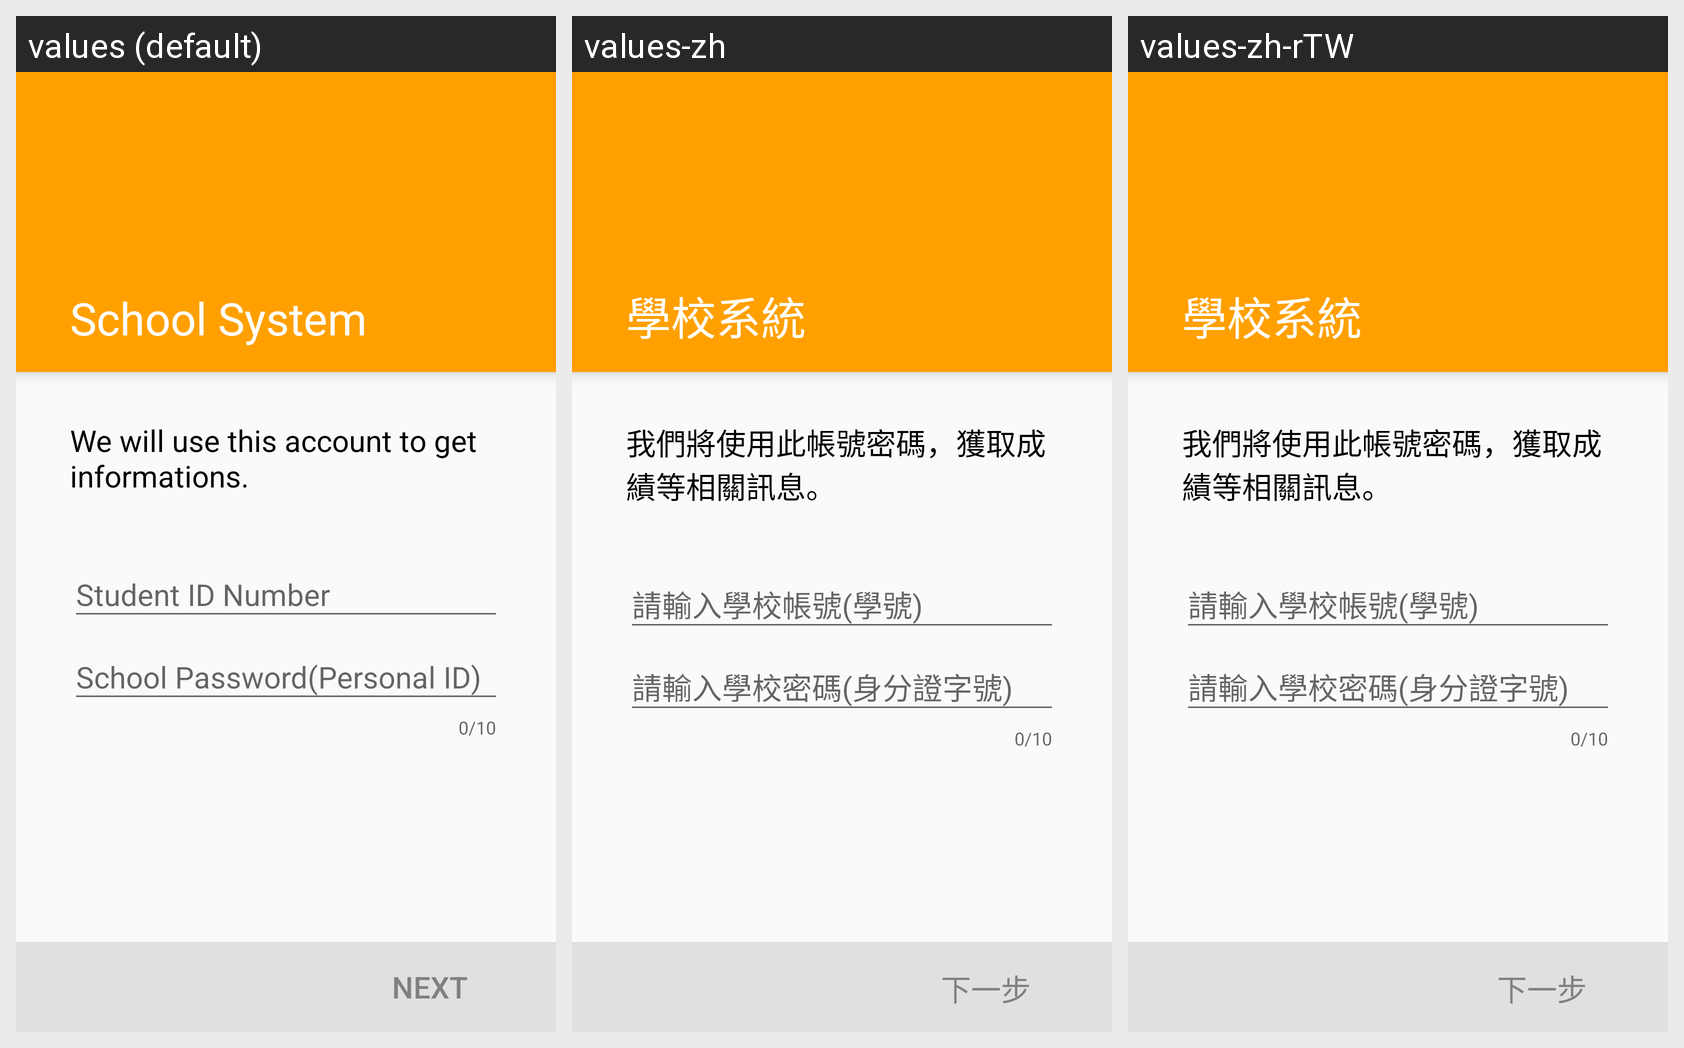

Translations of the strings shown on this Android screen, per locale in the grid:
Android screen res/layout/fragment_school.xml rendered under 3 locales, left to right: values (default), values-zh, values-zh-rTW. Device: Nexus 5 (rendered at 1080×1920; each locale shown at half size, 540×960, under a caption strip naming it); theme AppTheme.
Strings drawn on this screen, with the default value and each locale's value (text and hints the layout hard-codes, and strings that could not be matched under every locale, appear in the picture but are not listed):

regist_school
  values: School System
  values-zh: 學校系統
  values-zh-rTW: 學校系統

regist_school_help
  values: We will use this account to get informations.
  values-zh: 我們將使用此帳號密碼，獲取成績等相關訊息。
  values-zh-rTW: 我們將使用此帳號密碼，獲取成績等相關訊息。

regist_school_account
  values: Student ID Number
  values-zh: 請輸入學校帳號(學號)
  values-zh-rTW: 請輸入學校帳號(學號)

regist_school_pwd
  values: School Password(Personal ID)
  values-zh: 請輸入學校密碼(身分證字號)
  values-zh-rTW: 請輸入學校密碼(身分證字號)

regist_step_next
  values: Next
  values-zh: 下一步
  values-zh-rTW: 下一步
